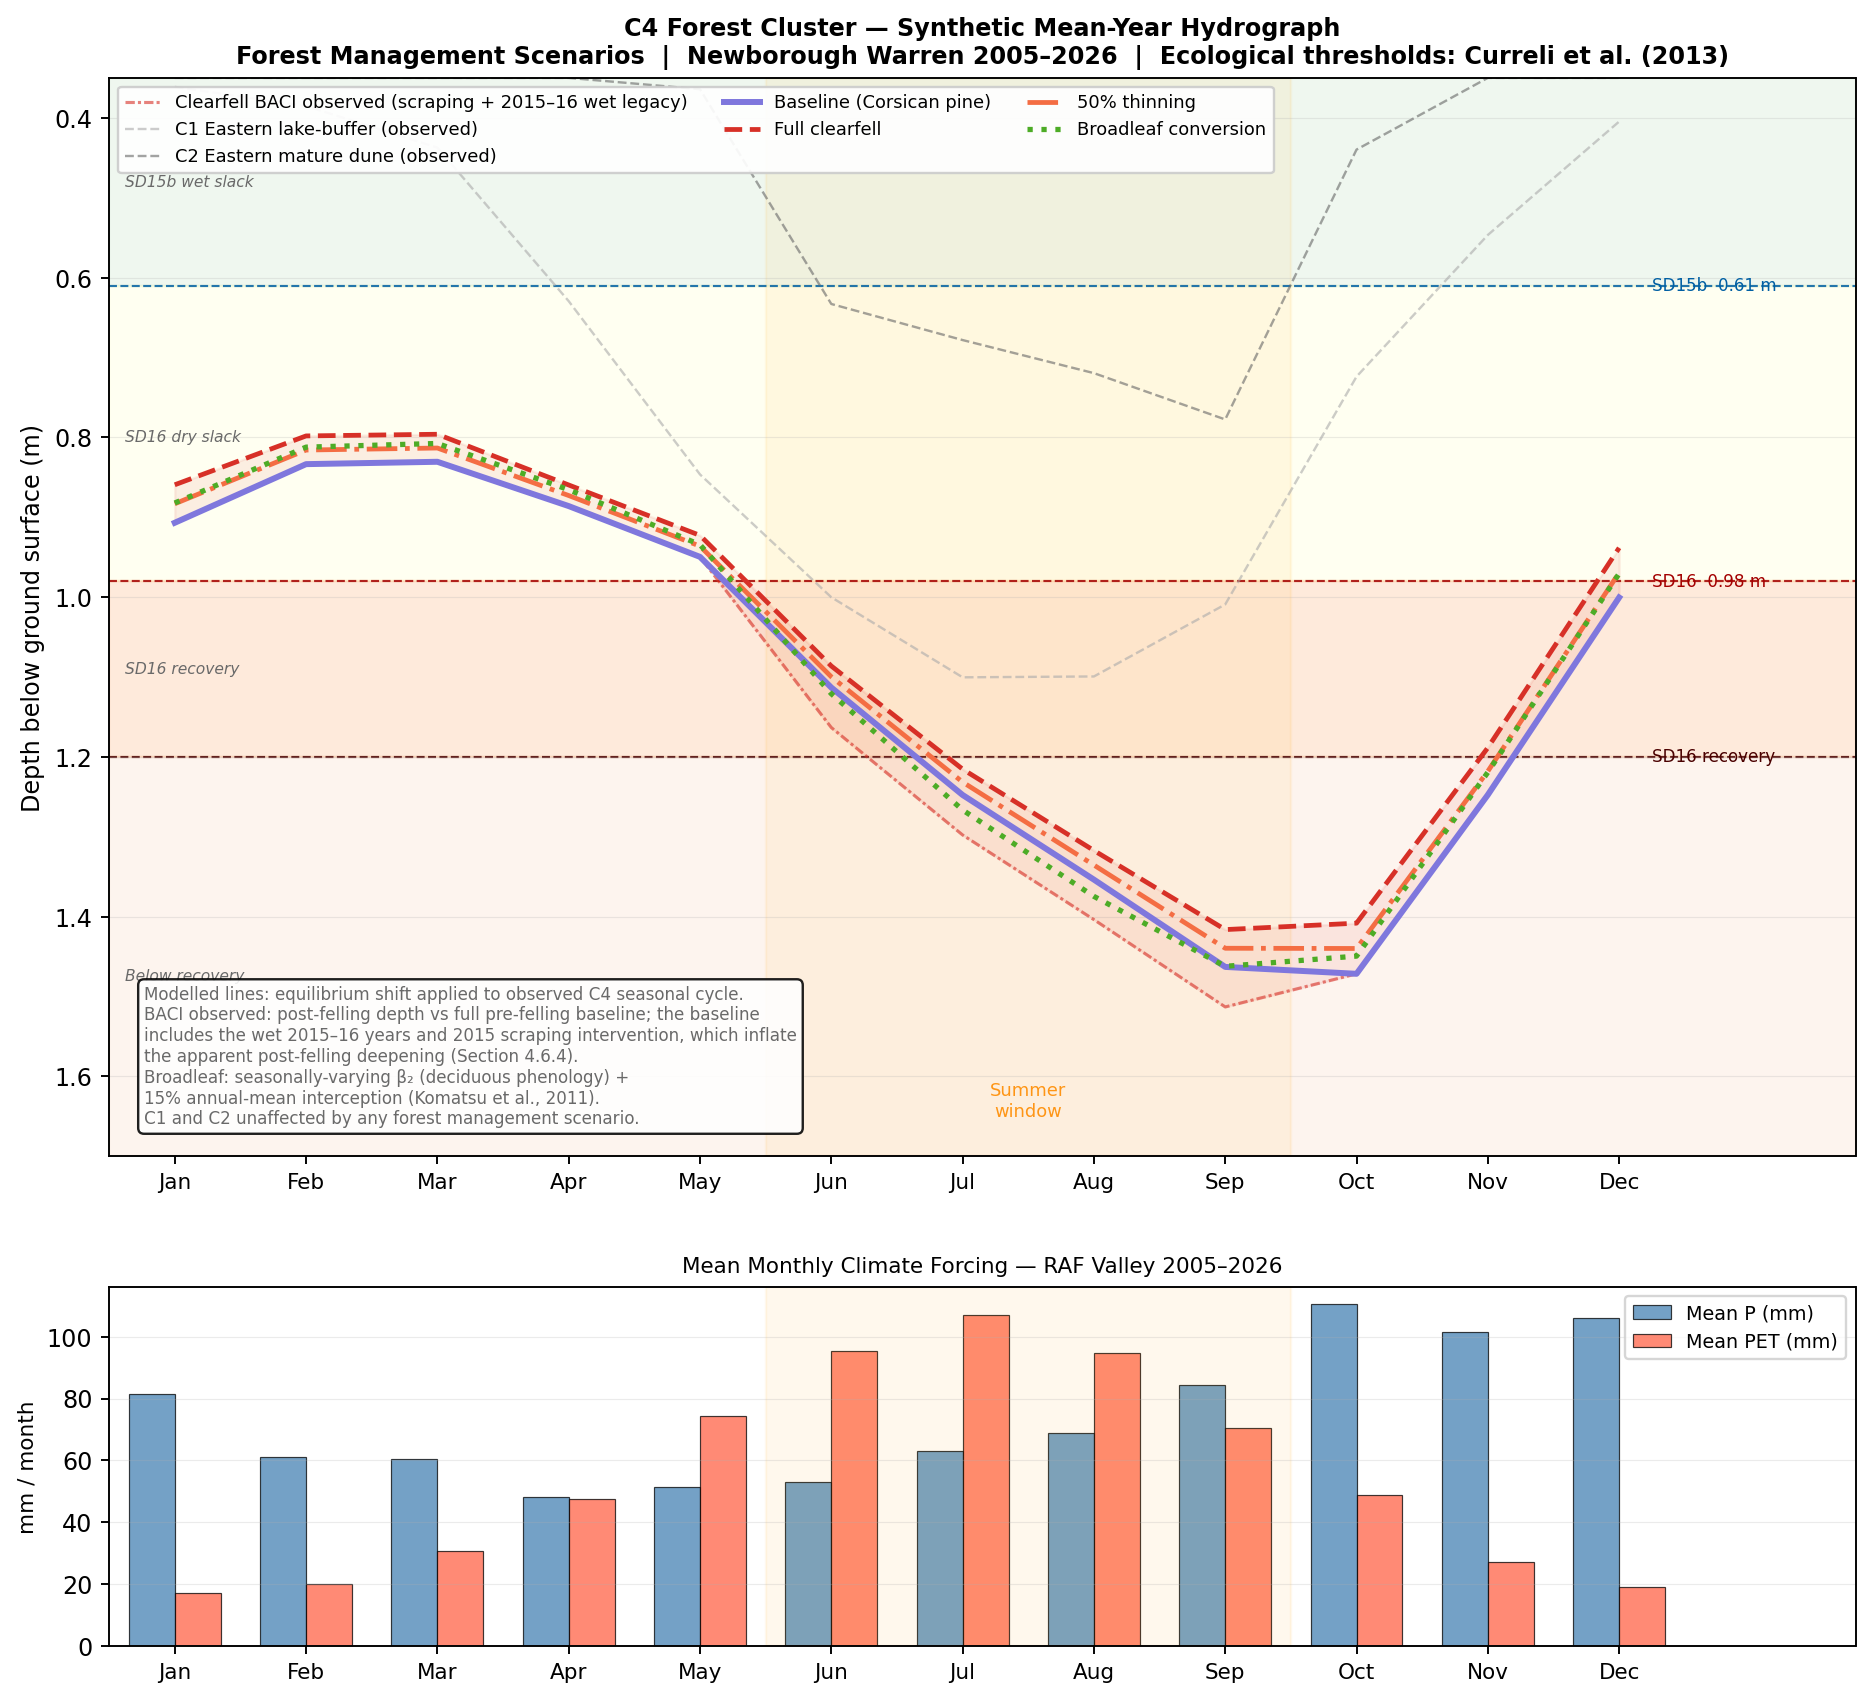

The file beside this chart, header and first rows:
# C4 synthetic mean-year hydrograph — va…
# Depth_m: depth below ground (m, positive = deeper). Source: Script 21 pl…
# Observed C4 baseline trough month: Oct…
# Separation sign: positive = shallower …
# BLOCK 1 — monthly depths (long format)
Series, Series_type, Month_num, Month, Depth_m
Baseline (Corsican pine), scenario, 1, Jan, 0.9069
Baseline (Corsican pine), scenario, 2, Feb, 0.8336
Baseline (Corsican pine), scenario, 3, Mar, 0.8306
Baseline (Corsican pine), scenario, 4, Apr, 0.886
Baseline (Corsican pine), scenario, 5, May, 0.9496
Baseline (Corsican pine), scenario, 6, Jun, 1.113
Baseline (Corsican pine), scenario, 7, Jul, 1.248
Baseline (Corsican pine), scenario, 8, Aug, 1.354
Baseline (Corsican pine), scenario, 9, Sep, 1.463
Baseline (Corsican pine), scenario, 10, Oct, 1.472
Baseline (Corsican pine), scenario, 11, Nov, 1.248
Baseline (Corsican pine), scenario, 12, Dec, 1
Full clearfell, scenario, 1, Jan, 0.8594
Full clearfell, scenario, 2, Feb, 0.7982
Full clearfell, scenario, 3, Mar, 0.7961
Full clearfell, scenario, 4, Apr, 0.8596
Full clearfell, scenario, 5, May, 0.9227
Full clearfell, scenario, 6, Jun, 1.086
Full clearfell, scenario, 7, Jul, 1.215
Full clearfell, scenario, 8, Aug, 1.317
Full clearfell, scenario, 9, Sep, 1.416
Full clearfell, scenario, 10, Oct, 1.408
Full clearfell, scenario, 11, Nov, 1.188
Full clearfell, scenario, 12, Dec, 0.9383
50% thinning, scenario, 1, Jan, 0.8832
50% thinning, scenario, 2, Feb, 0.8159
50% thinning, scenario, 3, Mar, 0.8134
50% thinning, scenario, 4, Apr, 0.8728
50% thinning, scenario, 5, May, 0.9362
50% thinning, scenario, 6, Jun, 1.1
50% thinning, scenario, 7, Jul, 1.232
50% thinning, scenario, 8, Aug, 1.335
50% thinning, scenario, 9, Sep, 1.44
50% thinning, scenario, 10, Oct, 1.44
50% thinning, scenario, 11, Nov, 1.218
50% thinning, scenario, 12, Dec, 0.9694
Broadleaf conversion, scenario, 1, Jan, 0.8822
Broadleaf conversion, scenario, 2, Feb, 0.8123
Broadleaf conversion, scenario, 3, Mar, 0.8077
Broadleaf conversion, scenario, 4, Apr, 0.8655
Broadleaf conversion, scenario, 5, May, 0.9344
Broadleaf conversion, scenario, 6, Jun, 1.121
Broadleaf conversion, scenario, 7, Jul, 1.266
Broadleaf conversion, scenario, 8, Aug, 1.375
Broadleaf conversion, scenario, 9, Sep, 1.462
Broadleaf conversion, scenario, 10, Oct, 1.449
Broadleaf conversion, scenario, 11, Nov, 1.219
Broadleaf conversion, scenario, 12, Dec, 0.9705
Observed C4 baseline, observed, 1, Jan, 0.9069
Observed C4 baseline, observed, 2, Feb, 0.8336
Observed C4 baseline, observed, 3, Mar, 0.8306
Observed C4 baseline, observed, 4, Apr, 0.886
Observed C4 baseline, observed, 5, May, 0.9496
Observed C4 baseline, observed, 6, Jun, 1.113
Observed C4 baseline, observed, 7, Jul, 1.248
... 64 more rows
